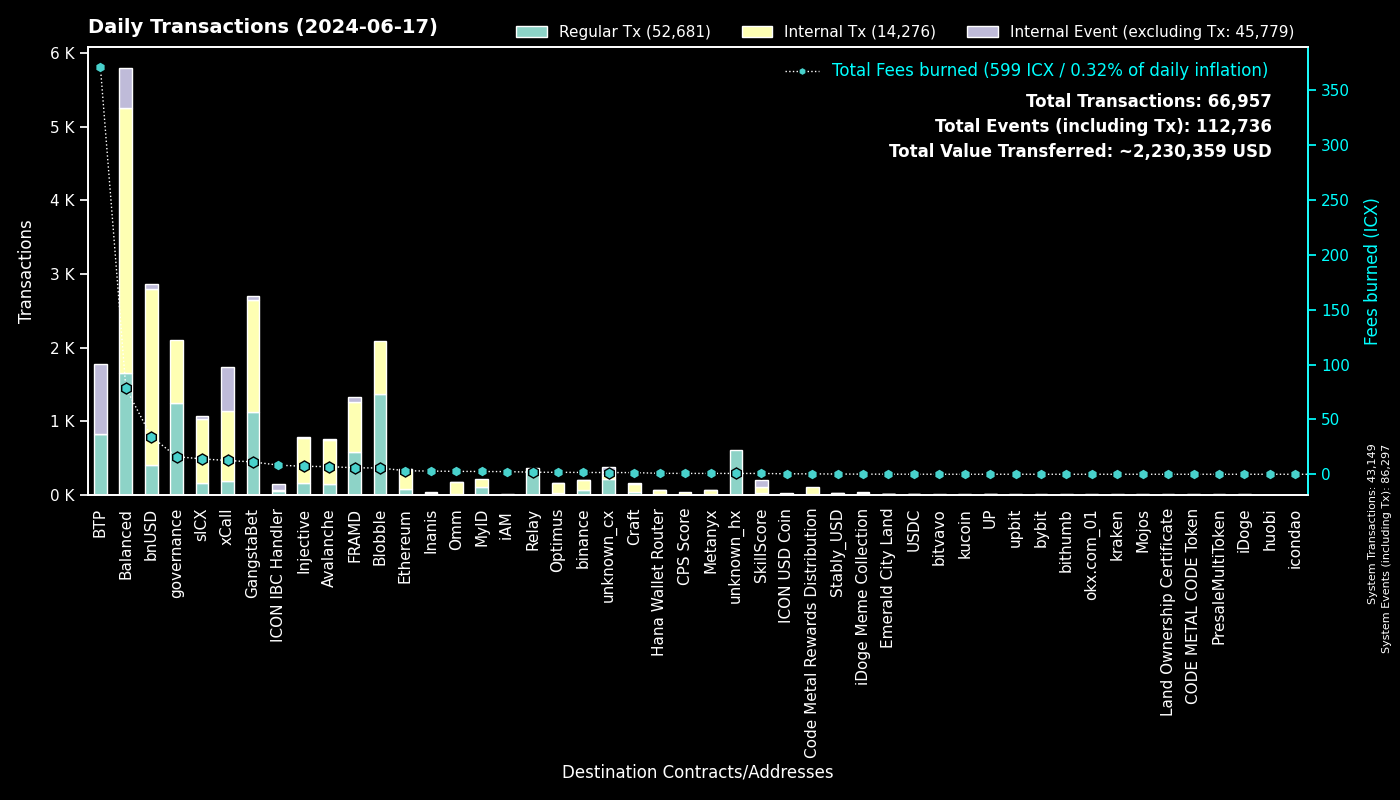

Values plotted in this chart, from the file beside it:
to, Fees burned, Regular Tx, to_def, Internal Tx, Internal Event (excluding Tx), group
0, 0.0, 43147, System, 2, 43148, System
cx00000000000000000000000000000000000000…, 16.08, 1243, governance, 863, 0, governance
cx66d4d90f5f113eba575bf793570135f9b10cec…, 35.2, 1131, balanced_loans, 550, 285, Balanced
cxe5c2c460364acc5f8c1d5ca925930043d8d9c9…, 4.71, 1012, GangstaBet Crown, 1018, 0, GangstaBet
cxee7a00755a757e3c519a0616456030e33dc9d4…, 370.8, 819, BTP_2, 0, 951, BTP
cxf14dea1cff7ceb29a46e6d04533a08f84441e4…, 3.036, 701, Blobble Stake Token, 730, 0, Blobble
cxf2ca3b655a782f39227934d37ff3b77f9b1ebc…, 2.696, 660, Blobble, 0, 0, Blobble
cx2aa9b28a657e3121b75d3d4fe65e569398645d…, 5.338, 578, FRAMD Token, 630, 6, FRAMD
cx88fd7df7ddff82f7cc735c871dc519838cb235…, 34.27, 405, bnUSD, 2391, 67, bnUSD
cxca5faa5a71d986a2e84dd7e6f5ff791d29901e…, 1.791, 352, Relay_4, 0, 0, Relay
cxa07f426062a1384bdd762afa6a87d123fbc81c…, 12.56, 188, xCall, 953, 597, xCall
cxa0af3165c08318e988cb30993b3048335b94af…, 5.663, 186, balanced_dex, 413, 94, Balanced
cx21e94c08c03daee80c25d8ee3ea22a20786ec2…, 26.65, 162, balanced_router, 1950, 50, Balanced
cx2609b924e33ef00b648a409245c7ea394c4678…, 13.98, 154, sICX, 874, 45, sICX
cx4297f4b63262507623b6ad575d0d8dd2db980e…, 7.24, 154, Injective, 620, 5, Injective
cx66a031cc3bd305c76371fb586e93801b948254…, 6.977, 140, Avalanche, 607, 8, Avalanche
cx288d13e1b63563459a2ac6179f237711f6851c…, 3.195, 77, Ethereum, 274, 2, Ethereum
cxba62bb61baf8dd8b6a04633fe33806547785a0…, 2.182, 71, MyID_3, 71, 0, MyID
cx5a0af85407c69945eb318d4ac18e9e84218416…, 4.112, 66, GangWar Simulation, 230, 46, GangstaBet
cx91a5817cf6e7adbcbcee9e8815c63f83d9a98a…, 0.3012, 56, unknown_cx, 0, 2, unknown_cx
cxdada6921d08fbf37c6f228816852e58b219cc5…, 0.3055, 54, unknown_cx, 0, 52, unknown_cx
cx622bbab73698f37dbef53955fd3decffeb0b0c…, 8.332, 54, ICON IBC Handler, 7, 79, ICON IBC Handler
cxd82fb5d3effecd8c9071a4bba3856ad7222c4b…, 2.311, 51, Balanced Savings, 116, 2, Balanced
cx59d899fce52cadd1feb5128ff5e6672f03943e…, 0.2426, 44, unknown_cx, 0, 24, unknown_cx
cx917f88460d4ebec1fd656d4dbe51131a37d168…, 0.2553, 43, unknown_cx, 0, 19, unknown_cx
hxb568381d35d3e7a6383200e8a0d30310af20b9…, 0.04875, 39, binance_hot, 0, 0, binance
cx694e8c9f1a05c8c3719f30d46b97697960e428…, 0.3581, 38, MyID_2, 38, 0, MyID
cxabea09a8c5f3efa54d0a0370b14715e6f22705…, 0.7731, 31, Balanced Asset Manager, 100, 48, Balanced
cx2d552c485ec8bcaa75aac02424e2aca6ffdb2f…, 1.604, 29, Binance Coin, 126, 3, binance
cxf61cd5a45dc9f91c15aa65831a30a90d59a096…, 3.351, 24, balanced_baln, 224, 14, Balanced
cx10d59e8103ab44635190bd4139dbfd682fa2d0…, 1.234, 23, balanced_rewards, 45, 36, Balanced
cx883042c10602b50defe69dd8c44acb21e999ad…, 0.1127, 18, iDoge Meme Collection, 18, 0, iDoge Meme Collection
cx2dc662031f3d62bcdba4f63e9bf827767c8475…, 0.7547, 17, SkillScore, 89, 91, SkillScore
cxe971c0a92c58db502e4a224efc6ba311eb1c17…, 2.814, 15, Inanis Treasury, 2, 0, Inanis
cx9f4ab72f854d3ccdc59aa6f2c3e2215dd62e87…, 0.7874, 15, CPS Score, 15, 0, CPS Score
cx44250a12074799e26fdeee75648ae47e2cc842…, 0.4795, 15, balanced_governance, 1, 0, Balanced
cx28b2ec885b50c8a93da752f2d0467a67127a70…, 0.9296, 15, CROWN, 113, 4, GangstaBet
cx82c8c091b41413423579445032281bca5ac14f…, 0.04928, 15, Craft, 15, 0, Craft
hxa390d24fdcba68515b492ffc553192802706a1…, 0.01625, 13, bitvavo_hot, 0, 0, bitvavo
cxd17316e24ee40f2ef8ed6f3a497311db1b3520…, 0.1994, 13, GangstaVerse LootBox, 61, 0, GangstaBet
hxbb984f278abd66ae2155edbd91f8c87ce98411…, 0.015, 12, kucoin, 0, 0, kucoin
cx334db6519871cb2bfd154cec0905ced4ea142d…, 0.03887, 12, unknown_cx, 0, 0, unknown_cx
hx100f4b03f20308a335aa1d832c2ba3163bdd2c…, 0.01375, 11, unknown_hx, 0, 0, unknown_hx
cx203d9cd2a669be67177e997b8948ce2c35caff…, 2.212, 10, balanced_dividends, 151, 4, Balanced
cxd0d93ab058d3706d3365ae455497f3cdd5bfae…, 0.08384, 10, Inanis MultiToken, 10, 0, Inanis
hx025bd49bf305be7322a3c0906a4e1334f33a85…, 0.01125, 9, unknown_hx, 0, 0, unknown_hx
cx2e6d0fc0eca04965d06038c8406093337f085f…, 0.9338, 9, Craft, 72, 2, Craft
cx6139a27c15f1653471ffba0b4b88dc15de7e32…, 1.23, 9, gangstabet_token, 97, 6, GangstaBet
cx43e2eec79eb76293c298f2b17aec06097be606…, 0.3397, 9, balanced_staking, 27, 0, Balanced
cx1a29259a59f463a67bb2ef84398b30ca56b583…, 1.996, 8, omm_token, 152, 0, Omm
hx6b91c8dea3114de74ecfa85908b875778c2b59…, 0.01, 8, bybit, 0, 0, bybit
hx85532472e789802a943bd34a8aeb86668bc232…, 0.00875, 7, okx.com_01, 0, 0, okx.com_01
hx0e7ce4398a56e5bc7ad49e787556786f00c8ed…, 0.00875, 7, unknown_hx, 0, 0, unknown_hx
hx97347e18238192e5066466a0a8865f1892c6be…, 0.00875, 7, upbit_hot_01, 0, 0, upbit
hx6d14b2b77a9e73c5d5804d43c7e3c3416648ae…, 0.00875, 7, bithumb_03, 0, 0, bithumb
hx68646780e14ee9097085f7280ab137c3633b4b…, 0.0075, 6, kraken_hot, 0, 0, kraken
hx133323c2e990994816b548a9e7eb080a5eac80…, 0.0075, 6, unknown_hx, 0, 0, unknown_hx
hx0384c56a749aac59612bc2cce65343eb4f12cc…, 0.0075, 6, unknown_hx, 0, 0, unknown_hx
hx4846c4d1e83751f3810fc6b8dabf699cfec5de…, 0.0075, 6, unknown_hx, 0, 0, unknown_hx
cxaa99a164586883eed0322d62a31946dfa9491f…, 0.0262, 5, optimus_rewards, 10, 2, Optimus
... 530 more rows
